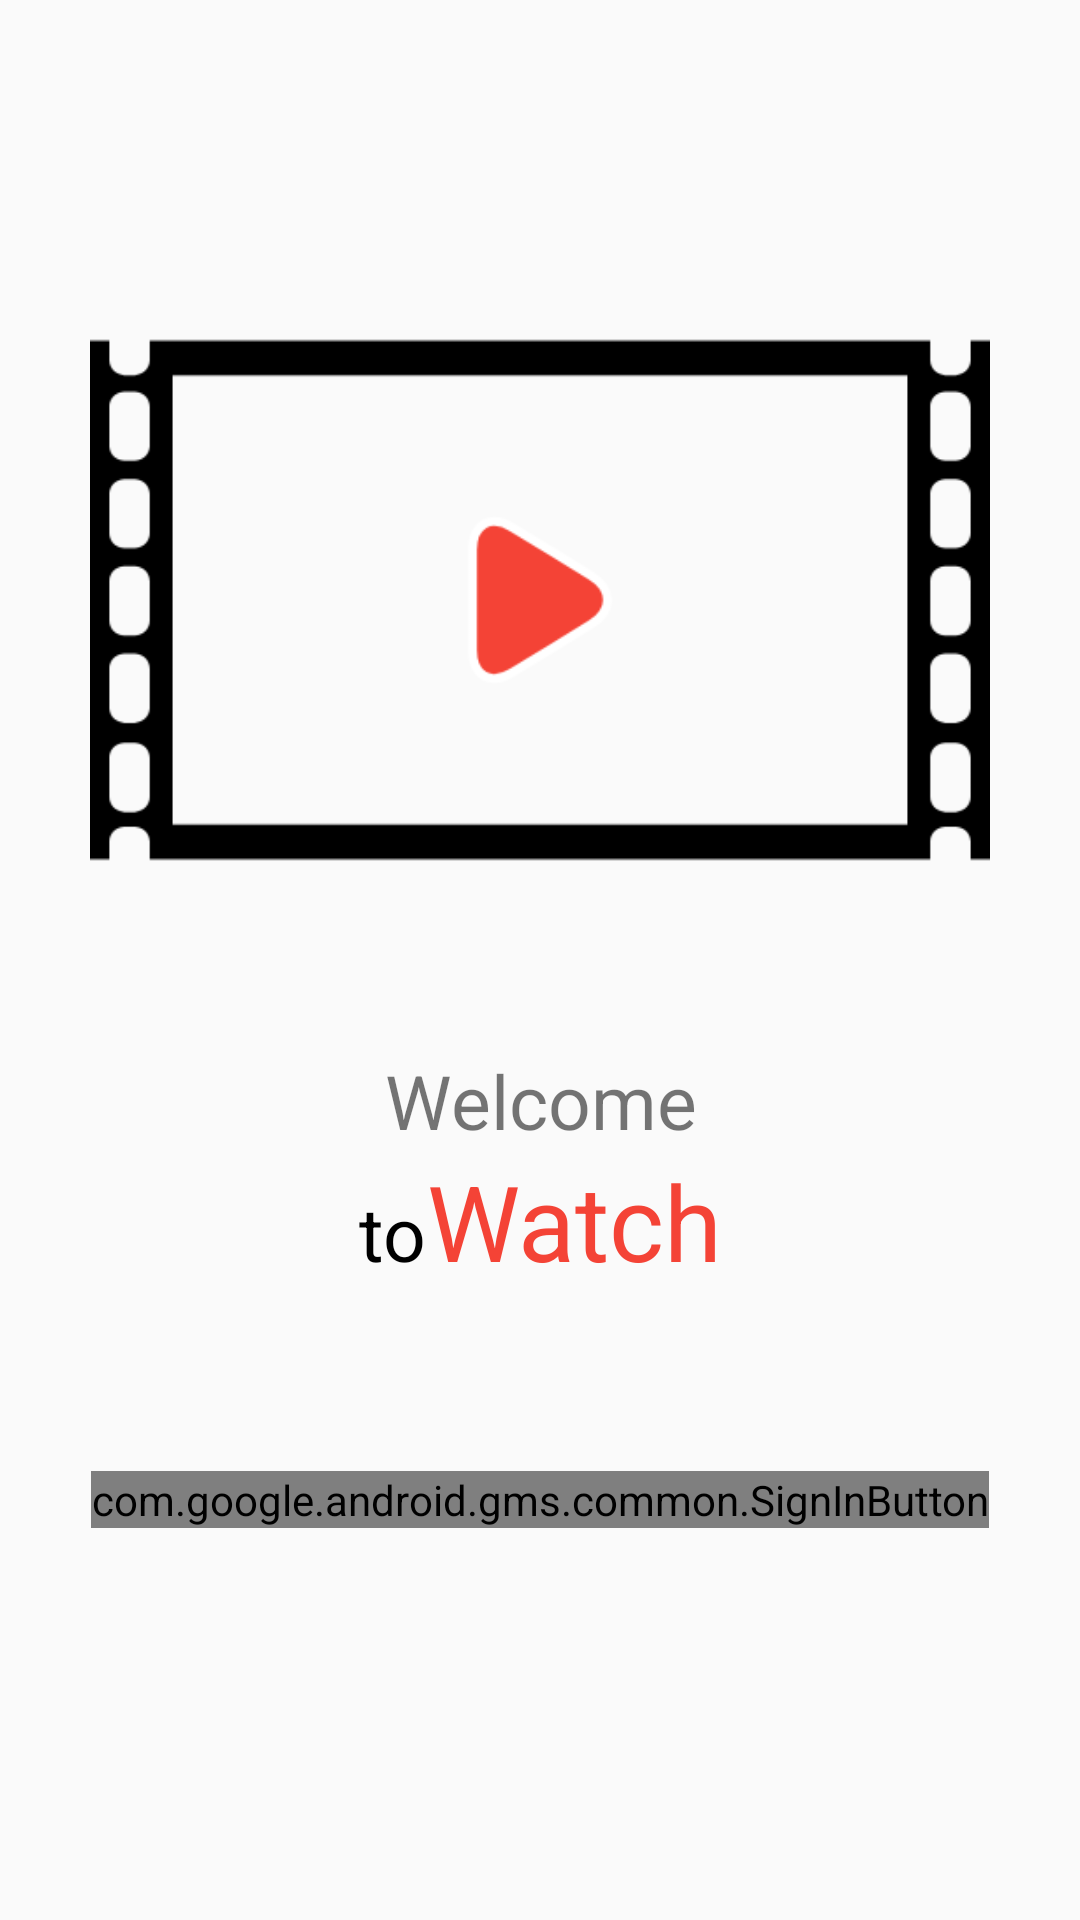

Android layout source for this screen:
<!-- AndroidManifest.xml: application theme AppTheme -->
<!-- res/layout/activity_sign_up.xml -->
<?xml version="1.0" encoding="utf-8"?>
<LinearLayout xmlns:android="http://schemas.android.com/apk/res/android"
    xmlns:tools="http://schemas.android.com/tools"
    android:id="@+id/signInContainer"
    android:layout_width="match_parent"
    android:layout_height="match_parent"
    android:orientation="vertical"
    android:paddingTop="50dp"
    tools:context="com.alphae.rishi.towatch.firebase.SignUpActivity">

    <RelativeLayout
        android:layout_width="300dp"
        android:layout_height="300dp"
        android:layout_gravity="center_horizontal">

        <ImageView
            android:layout_width="300dp"
            android:layout_height="300dp"
            android:elevation="10dp"
            android:src="@drawable/transparent_icon" />

        <LinearLayout
            android:id="@+id/iconBackground"
            android:layout_width="250dp"
            android:layout_height="160dp"
            android:layout_centerHorizontal="true"
            android:layout_centerVertical="true"
            android:orientation="vertical" />

    </RelativeLayout>

    <LinearLayout
        android:layout_width="match_parent"
        android:layout_height="wrap_content"
        android:orientation="horizontal">

        <LinearLayout
            android:layout_width="match_parent"
            android:layout_height="wrap_content"
            android:orientation="vertical">

            <TextView
                android:layout_width="match_parent"
                android:layout_height="wrap_content"
                android:gravity="center"
                android:text="Welcome"
                android:textSize="25sp" />

            <LinearLayout
                android:layout_width="wrap_content"
                android:layout_height="wrap_content"
                android:layout_gravity="center_horizontal"
                android:orientation="horizontal">

                <TextView
                    android:layout_width="wrap_content"
                    android:layout_height="wrap_content"
                    android:gravity="center"
                    android:text="to"
                    android:textColor="@color/colorPrimaryDark"
                    android:textSize="25sp" />

                <TextView
                    android:layout_width="match_parent"
                    android:layout_height="wrap_content"
                    android:gravity="center"
                    android:text="Watch"
                    android:textColor="@color/colorAccent"
                    android:textSize="35sp" />

            </LinearLayout>

        </LinearLayout>

    </LinearLayout>

    <TextView
        android:id="@+id/fadingTextView"
        android:layout_width="match_parent"
        android:layout_height="60dp"
        android:gravity="center_horizontal|center_vertical"
        android:maxLines="3"
        android:textSize="20sp" />


    <com.google.android.gms.common.SignInButton
        android:id="@+id/googleSignIn"
        android:layout_width="wrap_content"
        android:layout_height="wrap_content"
        android:layout_gravity="center" />

    <ImageView
        android:layout_width="wrap_content"
        android:layout_height="wrap_content"
        android:layout_gravity="center_horizontal"
        android:padding="28dp"
        android:src="@drawable/powered_green_rectangle" />

</LinearLayout>
<!-- resources referenced by this layout -->
<resources>
  <color name="colorAccent">#f44336</color>
  <color name="colorPrimaryDark">#000000</color>
  <!-- drawable transparent_icon: png bitmap (drawable, 13451 bytes) -->
  <style name="AppTheme" parent="Theme.AppCompat.Light.NoActionBar">
          
          <item name="colorPrimary">@color/colorPrimary</item>
          <item name="colorPrimaryDark">@color/colorPrimaryDark</item>
          <item name="colorAccent">@color/colorAccent</item>
          <item name="android:windowTranslucentStatus">true</item>
          <item name="android:windowTranslucentNavigation">true</item>
          <item name="android:windowContentTransitions">true</item>
  
      </style>
  <color name="colorPrimary">#212121</color>
</resources>
